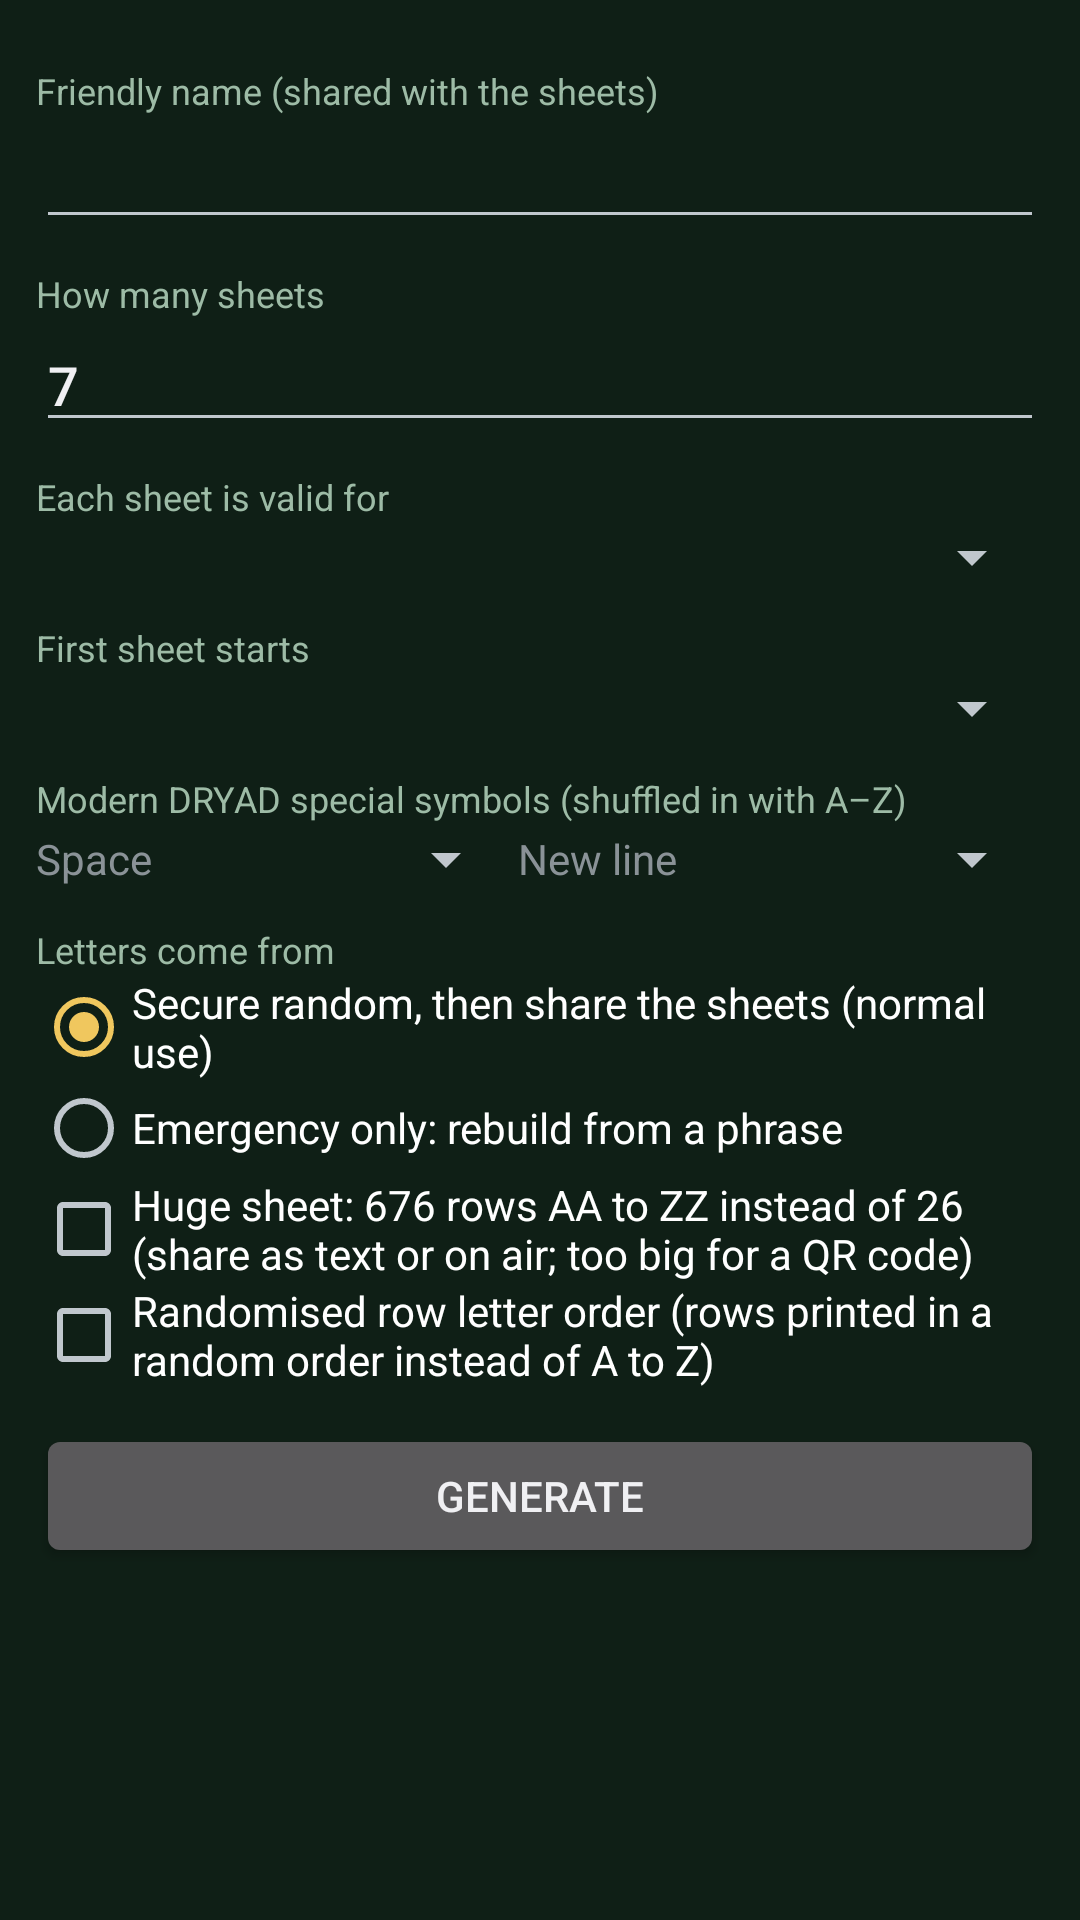

Produce the Android XML layout that renders to this screen, including the resource entries it uses.
<!-- AndroidManifest.xml: application theme AppTheme -->
<!-- res/layout/activity_dryad_generate.xml -->
<?xml version="1.0" encoding="utf-8"?>
<ScrollView xmlns:android="http://schemas.android.com/apk/res/android"
    android:layout_width="match_parent"
    android:layout_height="match_parent">

    <LinearLayout
        android:layout_width="match_parent"
        android:layout_height="wrap_content"
        android:orientation="vertical"
        android:padding="12dp">

        <TextView style="@style/Label" android:text="@string/gen_name" />

        <EditText
            android:id="@+id/name"
            android:layout_width="match_parent"
            android:layout_height="wrap_content"
            android:inputType="textCapWords"
            android:maxLength="40"
            android:singleLine="true" />

        <TextView style="@style/Label" android:text="@string/gen_count" />

        <EditText
            android:id="@+id/count"
            android:layout_width="match_parent"
            android:layout_height="wrap_content"
            android:inputType="number"
            android:singleLine="true"
            android:text="7" />

        <TextView style="@style/Label" android:text="@string/gen_period" />

        <Spinner
            android:id="@+id/period"
            android:layout_width="match_parent"
            android:layout_height="wrap_content" />

        <TextView style="@style/Label" android:text="@string/gen_start" />

        <Spinner
            android:id="@+id/start"
            android:layout_width="match_parent"
            android:layout_height="wrap_content" />

        <TextView style="@style/Label" android:text="@string/gen_special" />

        <LinearLayout
            android:layout_width="match_parent"
            android:layout_height="wrap_content"
            android:gravity="center_vertical"
            android:orientation="horizontal">

            <TextView
                android:layout_width="wrap_content"
                android:layout_height="wrap_content"
                android:text="@string/gen_space" />

            <Spinner
                android:id="@+id/space_symbol"
                android:layout_width="0dp"
                android:layout_height="wrap_content"
                android:layout_weight="1" />

            <TextView
                android:layout_width="wrap_content"
                android:layout_height="wrap_content"
                android:text="@string/gen_eol" />

            <Spinner
                android:id="@+id/eol_symbol"
                android:layout_width="0dp"
                android:layout_height="wrap_content"
                android:layout_weight="1" />
        </LinearLayout>

        <TextView style="@style/Label" android:text="@string/gen_source" />

        <RadioGroup
            android:id="@+id/source"
            android:layout_width="match_parent"
            android:layout_height="wrap_content">

            <RadioButton
                android:id="@+id/src_random"
                android:layout_width="wrap_content"
                android:layout_height="wrap_content"
                android:checked="true"
                android:text="@string/gen_random" />

            <RadioButton
                android:id="@+id/src_phrase"
                android:layout_width="wrap_content"
                android:layout_height="wrap_content"
                android:text="@string/gen_phrase" />
        </RadioGroup>

        <EditText
            android:id="@+id/phrase"
            android:layout_width="match_parent"
            android:layout_height="wrap_content"
            android:hint="@string/gen_phrase_hint"
            android:inputType="textVisiblePassword|textNoSuggestions"
            android:singleLine="true"
            android:visibility="gone" />

        <CheckBox
            android:id="@+id/big_sheet"
            android:layout_width="match_parent"
            android:layout_height="wrap_content"
            android:text="Huge sheet: 676 rows AA to ZZ instead of 26 (share as text or on air; too big for a QR code)" />

        <CheckBox
            android:id="@+id/shuffle_order"
            android:layout_width="match_parent"
            android:layout_height="wrap_content"
            android:text="Randomised row letter order (rows printed in a random order instead of A to Z)" />

        <Button
            android:id="@+id/go"
            android:layout_width="match_parent"
            android:layout_height="wrap_content"
            android:layout_marginTop="12dp"
            android:text="@string/gen_go" />

        <TextView
            android:id="@+id/result"
            android:layout_width="match_parent"
            android:layout_height="wrap_content"
            android:paddingTop="8dp" />
    </LinearLayout>
</ScrollView>
<!-- resources referenced by this layout -->
<resources>
  <string name="gen_count">How many sheets</string>
  <string name="gen_eol">  New line </string>
  <string name="gen_go">Generate</string>
  <string name="gen_name">Friendly name (shared with the sheets)</string>
  <string name="gen_period">Each sheet is valid for</string>
  <string name="gen_phrase">Emergency only: rebuild from a phrase</string>
  <string name="gen_phrase_hint">Emergency phrase</string>
  <string name="gen_random">Secure random, then share the sheets (normal use)</string>
  <string name="gen_source">Letters come from</string>
  <string name="gen_space">Space </string>
  <string name="gen_special">Modern DRYAD special symbols (shuffled in with A–Z)</string>
  <string name="gen_start">First sheet starts</string>
  <style name="Label">
          <item name="android:layout_width">match_parent</item>
          <item name="android:layout_height">wrap_content</item>
          <item name="android:paddingTop">10dp</item>
          <item name="android:textSize">12sp</item>
          <item name="android:textColor">@color/label</item>
      </style>
  <style name="AppTheme" parent="@android:style/Theme.DeviceDefault">
          <item name="android:windowBackground">@color/bg</item>
          <item name="android:colorBackground">@color/bg</item>
          <item name="android:actionBarStyle">@style/AppActionBar</item>
      </style>
  <color name="label">#9DBBA6</color>
  <color name="bg">#0F1F16</color>
  <style name="AppActionBar" parent="@android:style/Widget.DeviceDefault.ActionBar">
          <item name="android:background">@color/bar</item>
      </style>
  <color name="bar">#1F3D2B</color>
</resources>
